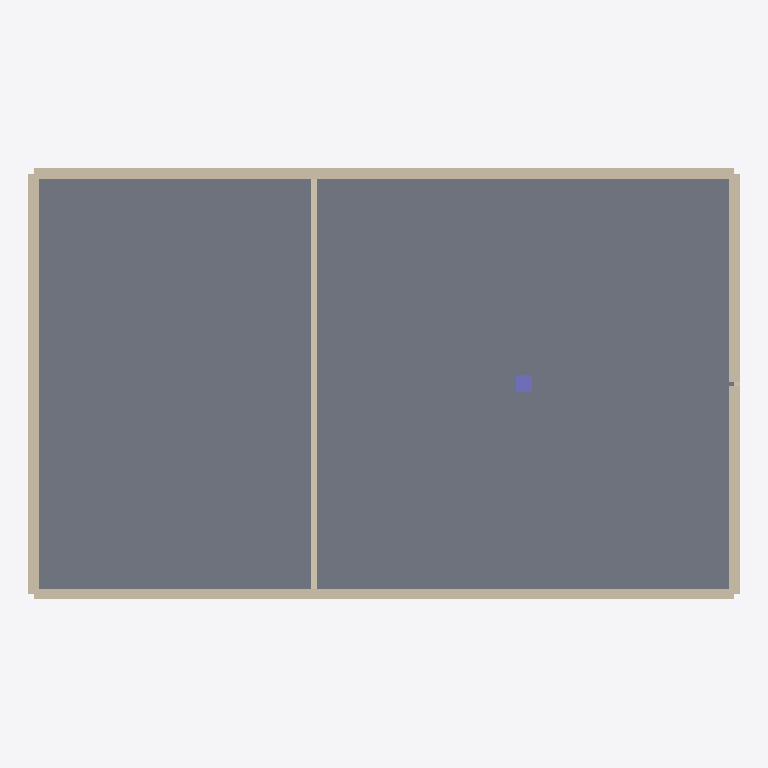
Plan cut of the same IFC building model at storey 'CN L01' (level 3.50 m, cut at 4.90 m), seen from above with north up, elements coloured by IFC class: 5 walls (beige), 1 slab (grey), 1 column (violet). Cut surfaces are drawn darker.
Extent 20.3 m × 12.3 m × 7.6 m (x, y, z). Storeys (8): B1 at -3.50 m; Massing L00 at 0.00 m; CN L00 at 0.00 m; L01 at 3.50 m; CN L01 at 3.50 m; Drawing ev-0008 job-0008 at 6.00 m; MA0 Roof at 6.30 m; CN L02 at 7.00 m. Elements (14): 9 IfcWall, 2 IfcSlab, 1 IfcColumn, 1 IfcDoor, 1 IfcRoof.

HEADER;
FILE_DESCRIPTION(('ViewDefinition [ReferenceView_V1.2]','RevitIdentifiers [ContentGUID: 36334a1b-64a7-42c0-b957-41930db992ad, VersionGUID: 9f3bbe8c-1bbd-4f1b-8117-90cad8816c1f, NumberOfSaves: 36]','CoordinateReference [CoordinateBase: Internal Origin, ProjectSite: Default Site]'),'2;1');
FILE_NAME('revit2024-concept-ifc4rv.ifc','2026-10-12T14:07:55+01:00',(''),(''),'ODA SDAI 24.6','Autodesk Revit 24.3.40.26 (ENU) - IFC 24.3.40.26','');
FILE_SCHEMA(('IFC4'));
ENDSEC;
DATA;
#27=IFCPROJECT('0sCqeRPAT2mBbNGPFoHcrT',#18,'BDS20268',$,$,'Project Name','Project Status',(#22),#700);
#65=IFCSITE('0sCqeRPAT2mBbNGPFoHcrV',#18,'Default',$,$,#64,$,$,.ELEMENT.,$,$,0.0,$,$);
#32=IFCBUILDING('0sCqeRPAT2mBbNGPFoHcrS',#18,'Building Name',$,$,#30,$,'Building Name',.ELEMENT.,$,$,#31);
#36=IFCBUILDINGSTOREY('3MDbjoQbj63AJ_14tuEk$o',#18,'B1',$,'Level:No Head',#35,$,'B1',.ELEMENT.,-3500.0000000000005);
#39=IFCBUILDINGSTOREY('2PZ3Pwqxn0Fgb0szh$TpYH',#18,'Massing L00',$,'Level:No Head',#38,$,'Massing L00',.ELEMENT.,0.0);
#42=IFCBUILDINGSTOREY('2VExwC6xrF6u4NaChOdioS',#18,'CN L00',$,'Level:No Head',#41,$,'CN L00',.ELEMENT.,0.0);
#46=IFCBUILDINGSTOREY('3MDbjoQbj63AJ_14tuEk$p',#18,'L01',$,'Level:No Head',#45,$,'L01',.ELEMENT.,3500.0000000000005);
#50=IFCBUILDINGSTOREY('2VExwC6xrF6u4NaChOdioR',#18,'CN L01',$,'Level:No Head',#49,$,'CN L01',.ELEMENT.,3500.0000000000005);
#54=IFCBUILDINGSTOREY('2U3_WbSeDE_Q4AFNpk44g$',#18,'Drawing ev-0008 job-0008',$,'Level:No Head',#53,$,'Drawing ev-0008 job-0008',.ELEMENT.,6000.0);
#58=IFCBUILDINGSTOREY('2JAfum3A14tO2tmQ2FmKnf',#18,'MA0 Roof',$,'Level:No Head',#57,$,'MA0 Roof',.ELEMENT.,6300.0);
#62=IFCBUILDINGSTOREY('2VExwC6xrF6u4NaChOdioQ',#18,'CN L02',$,'Level:No Head',#61,$,'CN L02',.ELEMENT.,7000.000000000001);
#589=IFCSLAB('2VExwC6xrF6u4NaChOdioX',#18,'Floor:BDS_INT_STR_CONC_300 mm:2072766',$,'Floor:BDS_INT_STR_CONC_300 mm',#576,#588,'2072766',.FLOOR.);
#545=IFCWALL('2VExwC6xrF6u4NaChOdiob',#18,'Basic Wall:BDS_EXT_ARC_CMU_300 mm:2072762',$,'Basic Wall:BDS_EXT_ARC_CMU_300 mm',#533,#544,'2072762',.NOTDEFINED.);
#455=IFCWALL('2VExwC6xrF6u4NaChOdiod',#18,'Basic Wall:BDS_EXT_ARC_CMU_300 mm:2072760',$,'Basic Wall:BDS_EXT_ARC_CMU_300 mm',#443,#454,'2072760',.NOTDEFINED.);
#567=IFCWALL('2VExwC6xrF6u4NaChOdioa',#18,'Basic Wall:BDS_EXT_ARC_CMU_300 mm:2072763',$,'Basic Wall:BDS_EXT_ARC_CMU_300 mm',#555,#566,'2072763',.NOTDEFINED.);
#523=IFCWALL('2VExwC6xrF6u4NaChOdioc',#18,'Basic Wall:BDS_EXT_ARC_CMU_300 mm:2072761',$,'Basic Wall:BDS_EXT_ARC_CMU_300 mm',#465,#522,'2072761',.NOTDEFINED.);
#300=IFCWALL('2VExwC6xrF6u4NaChOdioL',#18,'Basic Wall:BDS_INT_ARC_CMU_150 mm:2072714',$,'Basic Wall:BDS_INT_ARC_CMU_150 mm',#288,#299,'2072714',.NOTDEFINED.);
#433=IFCCOLUMN('2VExwC6xrF6u4NaChOdio0',#18,'M_Rectangular Column:457 x 475mm:2072735',$,'M_Rectangular Column:457 x 475mm',#432,#429,'2072735',.COLUMN.);
ENDSEC;
